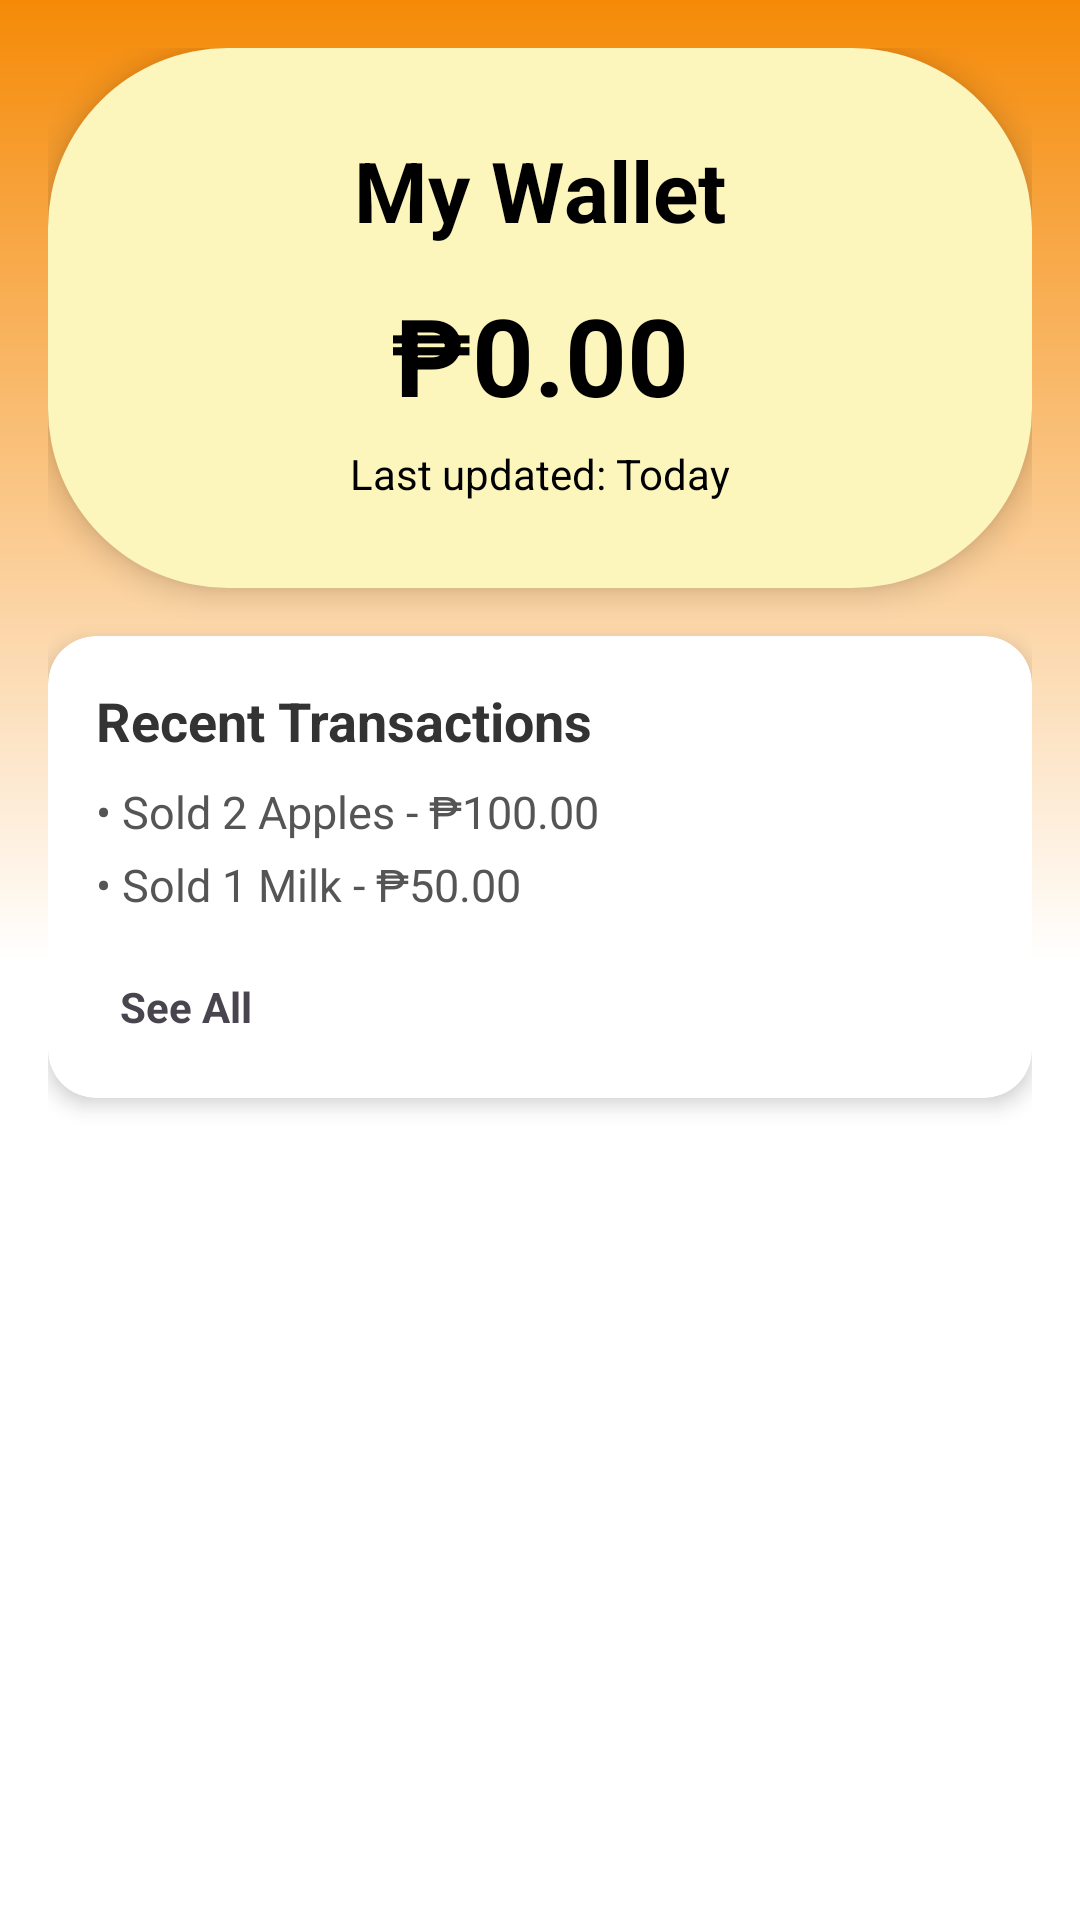

Reconstruct the res/layout file that produces this screen, plus the resources it refers to.
<!-- AndroidManifest.xml: application theme Theme.SideNav -->
<!-- res/layout/wallet.xml -->
<?xml version="1.0" encoding="utf-8"?>
<ScrollView xmlns:android="http://schemas.android.com/apk/res/android"
    xmlns:card_view="http://schemas.android.com/apk/res-auto"
    android:layout_width="match_parent"
    android:layout_height="match_parent"
    android:background="@drawable/gradient2"
    android:padding="16dp">

    <LinearLayout
        android:layout_width="match_parent"
        android:layout_height="wrap_content"
        android:orientation="vertical">

        
        <LinearLayout
            android:layout_width="match_parent"
            android:layout_height="180dp"
            android:orientation="vertical"
            android:padding="20dp"
            android:gravity="center"
            android:background="@drawable/roundercard2"
            android:elevation="6dp"
            android:layout_marginBottom="16dp">

            <TextView
                android:id="@+id/textViewWallet"
                android:layout_width="wrap_content"
                android:layout_height="wrap_content"
                android:text="My Wallet"
                android:textColor="@color/black"
                android:textSize="28sp"
                android:textStyle="bold" />

            <TextView
                android:id="@+id/textViewTotalSales"
                android:layout_width="wrap_content"
                android:layout_height="wrap_content"
                android:text="₱0.00"
                android:textColor="@color/black"
                android:textSize="36sp"
                android:textStyle="bold"
                android:layout_marginTop="12dp" />

            <TextView
                android:id="@+id/textViewUpdated"
                android:layout_width="wrap_content"
                android:layout_height="wrap_content"
                android:text="Last updated: Today"
                android:textColor="@color/black"
                android:textSize="14sp"
                android:layout_marginTop="6dp"/>
        </LinearLayout>

        
        <androidx.cardview.widget.CardView
            android:layout_width="match_parent"
            android:layout_height="wrap_content"
            android:layout_marginBottom="12dp"
            card_view:cardCornerRadius="16dp"
            card_view:cardElevation="4dp">

            <LinearLayout
                android:layout_width="match_parent"
                android:layout_height="wrap_content"
                android:orientation="vertical"
                android:padding="16dp">

                <TextView
                    android:layout_width="wrap_content"
                    android:layout_height="wrap_content"
                    android:text="Recent Transactions"
                    android:textStyle="bold"
                    android:textSize="18sp"
                    android:textColor="#333333" />

                <TextView
                    android:id="@+id/textViewTransaction1"
                    android:layout_width="wrap_content"
                    android:layout_height="wrap_content"
                    android:text="• Sold 2 Apples - ₱100.00"
                    android:textSize="15sp"
                    android:textColor="#555555"
                    android:layout_marginTop="8dp"/>

                <TextView
                    android:id="@+id/textViewTransaction2"
                    android:layout_width="wrap_content"
                    android:layout_height="wrap_content"
                    android:text="• Sold 1 Milk - ₱50.00"
                    android:textSize="15sp"
                    android:textColor="#555555"
                    android:layout_marginTop="4dp"/>

                <LinearLayout
                    android:layout_width="match_parent"
                    android:layout_height="wrap_content"
                    android:gravity="center_vertical"
                    android:orientation="horizontal"
                    android:layout_marginTop="4dp">

                    <TextView
                        android:id="@+id/textViewSeeAllTransactions"
                        android:layout_width="wrap_content"
                        android:layout_height="wrap_content"
                        android:clickable="true"
                        android:focusable="true"
                        android:padding="8dp"
                        android:layout_marginTop="6dp"
                        android:text="See All"
                        android:textStyle="bold"/>

                </LinearLayout>

            </LinearLayout>
        </androidx.cardview.widget.CardView>

        

    </LinearLayout>
</ScrollView>
<!-- resources referenced by this layout -->
<resources>
  <color name="black">#FF000000</color>
  <!-- drawable gradient2 (drawable) -->
  <?xml version="1.0" encoding="utf-8"?>
  <shape xmlns:android="http://schemas.android.com/apk/res/android"
      android:shape="rectangle">
         <gradient
             android:startColor="@color/white"
             android:endColor="@color/tangerine"
             android:centerColor="@color/white"
             android:angle="90">
  
         </gradient>
  </shape>
  <!-- drawable roundercard2 (drawable) -->
  <?xml version="1.0" encoding="utf-8"?>
  <shape xmlns:android="http://schemas.android.com/apk/res/android" android:shape="rectangle">
      <corners android:radius="60dp" />
      <solid android:color="@color/lemonchiffon" />
  </shape>
  <style name="Theme.SideNav" parent="Base.Theme.SideNav" />
  <color name="white">#FFFFFFFF</color>
  <color name="tangerine">#F58A07</color>
  <color name="lemonchiffon">#FCF6BD</color>
  <style name="Base.Theme.SideNav" parent="Theme.Material3.DayNight.NoActionBar">
          
          
      </style>
</resources>
